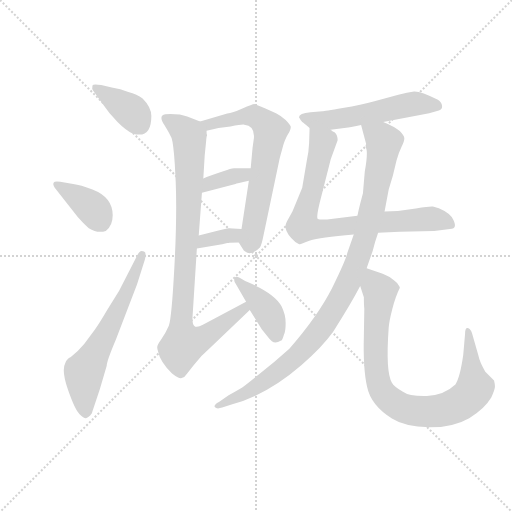
t = 0.00 s
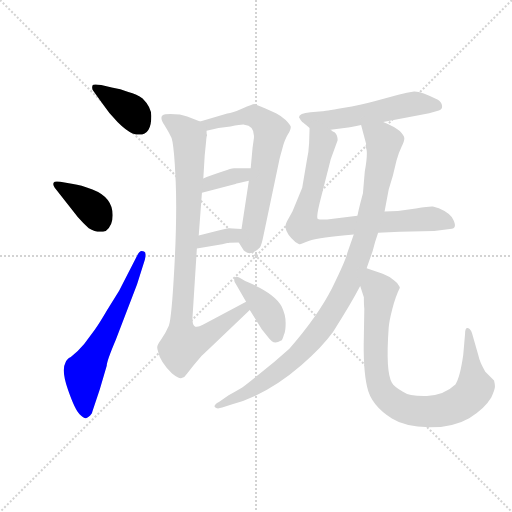
t = 1.82 s
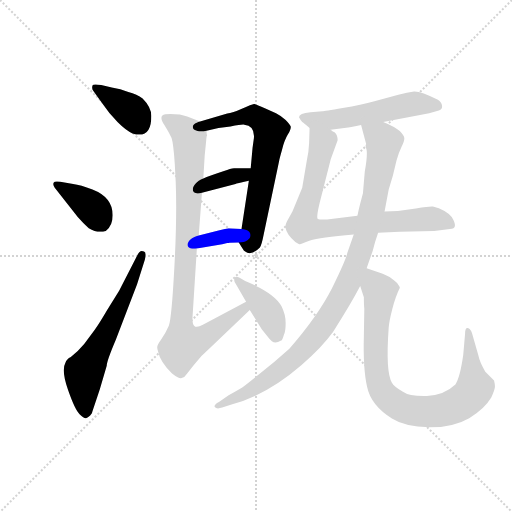
t = 3.65 s
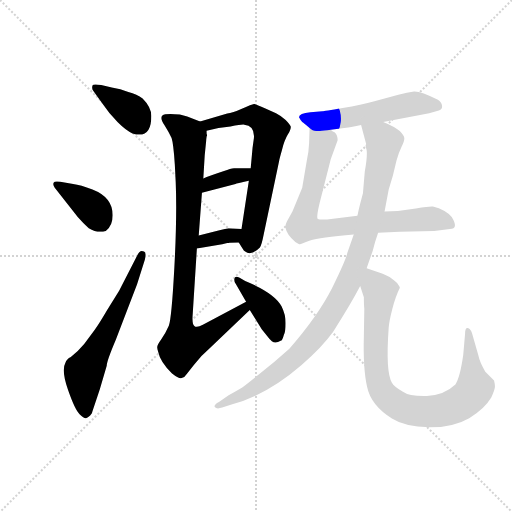
t = 5.47 s
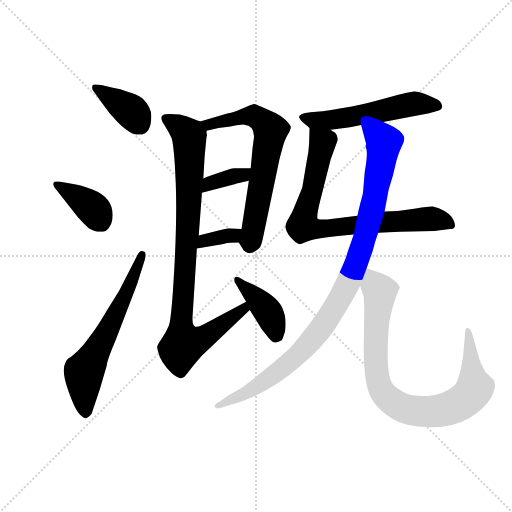
t = 7.29 s
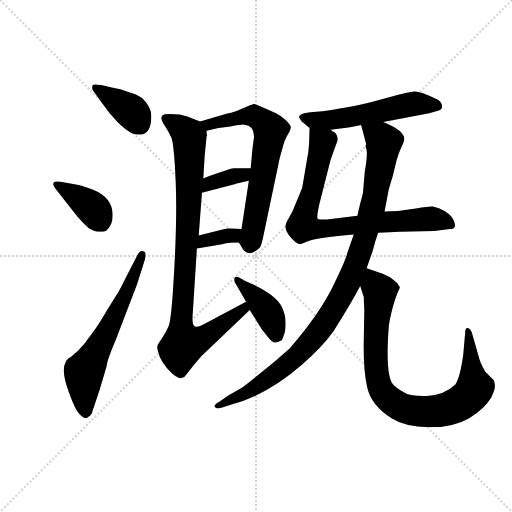
t = 9.12 s

The animated SVG that drew these frames (rendered in a browser with its animation timeline set to each time). Animation: 12 CSS @keyframes rules; one cycle of 9.12 s.

<svg version="1.1" viewBox="0 0 1024 1024" xmlns="http://www.w3.org/2000/svg">
  <g stroke="lightgray" stroke-dasharray="1,1" stroke-width="1" transform="scale(4, 4)">
    <line x1="0" y1="0" x2="256" y2="256"></line>
    <line x1="256" y1="0" x2="0" y2="256"></line>
    <line x1="128" y1="0" x2="128" y2="256"></line>
    <line x1="0" y1="128" x2="256" y2="128"></line>
  </g>
  <g transform="scale(0.92, -0.92) translate(60, -850)">
    <style type="text/css">
      
        @keyframes keyframes0 {
          from {
            stroke: blue;
            stroke-dashoffset: 383;
            stroke-width: 128;
          }
          55% {
            animation-timing-function: step-end;
            stroke: blue;
            stroke-dashoffset: 0;
            stroke-width: 128;
          }
          to {
            stroke: black;
            stroke-width: 1024;
          }
        }
        #make-me-a-hanzi-animation-0 {
          animation: keyframes0 0.5616861979166666s both;
          animation-delay: 0s;
          animation-timing-function: linear;
        }
      
        @keyframes keyframes1 {
          from {
            stroke: blue;
            stroke-dashoffset: 386;
            stroke-width: 128;
          }
          56% {
            animation-timing-function: step-end;
            stroke: blue;
            stroke-dashoffset: 0;
            stroke-width: 128;
          }
          to {
            stroke: black;
            stroke-width: 1024;
          }
        }
        #make-me-a-hanzi-animation-1 {
          animation: keyframes1 0.5641276041666666s both;
          animation-delay: 0.5616861979166666s;
          animation-timing-function: linear;
        }
      
        @keyframes keyframes2 {
          from {
            stroke: blue;
            stroke-dashoffset: 631;
            stroke-width: 128;
          }
          67% {
            animation-timing-function: step-end;
            stroke: blue;
            stroke-dashoffset: 0;
            stroke-width: 128;
          }
          to {
            stroke: black;
            stroke-width: 1024;
          }
        }
        #make-me-a-hanzi-animation-2 {
          animation: keyframes2 0.7635091145833334s both;
          animation-delay: 1.1258138020833333s;
          animation-timing-function: linear;
        }
      
        @keyframes keyframes3 {
          from {
            stroke: blue;
            stroke-dashoffset: 669;
            stroke-width: 128;
          }
          69% {
            animation-timing-function: step-end;
            stroke: blue;
            stroke-dashoffset: 0;
            stroke-width: 128;
          }
          to {
            stroke: black;
            stroke-width: 1024;
          }
        }
        #make-me-a-hanzi-animation-3 {
          animation: keyframes3 0.79443359375s both;
          animation-delay: 1.8893229166666665s;
          animation-timing-function: linear;
        }
      
        @keyframes keyframes4 {
          from {
            stroke: blue;
            stroke-dashoffset: 362;
            stroke-width: 128;
          }
          54% {
            animation-timing-function: step-end;
            stroke: blue;
            stroke-dashoffset: 0;
            stroke-width: 128;
          }
          to {
            stroke: black;
            stroke-width: 1024;
          }
        }
        #make-me-a-hanzi-animation-4 {
          animation: keyframes4 0.5445963541666666s both;
          animation-delay: 2.6837565104166665s;
          animation-timing-function: linear;
        }
      
        @keyframes keyframes5 {
          from {
            stroke: blue;
            stroke-dashoffset: 347;
            stroke-width: 128;
          }
          53% {
            animation-timing-function: step-end;
            stroke: blue;
            stroke-dashoffset: 0;
            stroke-width: 128;
          }
          to {
            stroke: black;
            stroke-width: 1024;
          }
        }
        #make-me-a-hanzi-animation-5 {
          animation: keyframes5 0.5323893229166666s both;
          animation-delay: 3.228352864583333s;
          animation-timing-function: linear;
        }
      
        @keyframes keyframes6 {
          from {
            stroke: blue;
            stroke-dashoffset: 935;
            stroke-width: 128;
          }
          75% {
            animation-timing-function: step-end;
            stroke: blue;
            stroke-dashoffset: 0;
            stroke-width: 128;
          }
          to {
            stroke: black;
            stroke-width: 1024;
          }
        }
        #make-me-a-hanzi-animation-6 {
          animation: keyframes6 1.0109049479166667s both;
          animation-delay: 3.7607421874999996s;
          animation-timing-function: linear;
        }
      
        @keyframes keyframes7 {
          from {
            stroke: blue;
            stroke-dashoffset: 405;
            stroke-width: 128;
          }
          57% {
            animation-timing-function: step-end;
            stroke: blue;
            stroke-dashoffset: 0;
            stroke-width: 128;
          }
          to {
            stroke: black;
            stroke-width: 1024;
          }
        }
        #make-me-a-hanzi-animation-7 {
          animation: keyframes7 0.57958984375s both;
          animation-delay: 4.771647135416666s;
          animation-timing-function: linear;
        }
      
        @keyframes keyframes8 {
          from {
            stroke: blue;
            stroke-dashoffset: 550;
            stroke-width: 128;
          }
          64% {
            animation-timing-function: step-end;
            stroke: blue;
            stroke-dashoffset: 0;
            stroke-width: 128;
          }
          to {
            stroke: black;
            stroke-width: 1024;
          }
        }
        #make-me-a-hanzi-animation-8 {
          animation: keyframes8 0.6975911458333334s both;
          animation-delay: 5.351236979166666s;
          animation-timing-function: linear;
        }
      
        @keyframes keyframes9 {
          from {
            stroke: blue;
            stroke-dashoffset: 797;
            stroke-width: 128;
          }
          72% {
            animation-timing-function: step-end;
            stroke: blue;
            stroke-dashoffset: 0;
            stroke-width: 128;
          }
          to {
            stroke: black;
            stroke-width: 1024;
          }
        }
        #make-me-a-hanzi-animation-9 {
          animation: keyframes9 0.8986002604166666s both;
          animation-delay: 6.048828124999999s;
          animation-timing-function: linear;
        }
      
        @keyframes keyframes10 {
          from {
            stroke: blue;
            stroke-dashoffset: 1025;
            stroke-width: 128;
          }
          77% {
            animation-timing-function: step-end;
            stroke: blue;
            stroke-dashoffset: 0;
            stroke-width: 128;
          }
          to {
            stroke: black;
            stroke-width: 1024;
          }
        }
        #make-me-a-hanzi-animation-10 {
          animation: keyframes10 1.0841471354166667s both;
          animation-delay: 6.947428385416666s;
          animation-timing-function: linear;
        }
      
        @keyframes keyframes11 {
          from {
            stroke: blue;
            stroke-dashoffset: 878;
            stroke-width: 128;
          }
          74% {
            animation-timing-function: step-end;
            stroke: blue;
            stroke-dashoffset: 0;
            stroke-width: 128;
          }
          to {
            stroke: black;
            stroke-width: 1024;
          }
        }
        #make-me-a-hanzi-animation-11 {
          animation: keyframes11 0.9645182291666666s both;
          animation-delay: 8.031575520833332s;
          animation-timing-function: linear;
        }
      
    </style>
    
      <path d="M 160 665 Q 142 668 141 664 Q 139 656 143 652 L 161 627 Q 177 603 196 584 Q 215 565 228 560 Q 269 547 269 598 Q 269 617 250 636 Q 238 645 219 650 Q 202 657 183 660 L 160 665 Z" fill="lightgray"></path>
    
      <path d="M 59 442 L 109 378 Q 121 364 133 354 Q 152 342 170 348 Q 185 359 185 382 Q 185 421 141 438 Q 115 448 99 450 L 71 455 Q 58 457 57 453 Q 54 449 59 442 Z" fill="lightgray"></path>
    
      <path d="M 199 218 L 173 176 Q 156 147 146 133 L 123 102 Q 109 85 94 74 Q 85 70 82 61 Q 73 45 88 2 Q 103 -41 113 -50.5 Q 123 -60 127 -59 Q 131 -58 136 -53 Q 141 -48 141 -44 L 157 4 L 172 55 Q 172 65 192 112 L 238 232 L 255 286 Q 259 302 253 303 Q 244 308 238 294 L 199 218 Z" fill="lightgray"></path>
    
      <path d="M 459 323 L 469 307 Q 469 306 473 303 Q 486 293 505 312 Q 509 318 513 339 L 547 501 Q 547 503 553 524 Q 558 545 566 558 Q 573 570 572 575 Q 570 580 561 589 Q 552 598 540 604 L 517 614 Q 497 623 493 624 Q 489 624 467 614 Q 445 604 434 603 L 375 586 C 346 578 360 559 389 566 L 415 572 L 441 575 Q 467 580 471 579 Q 494 577 492 550 L 489 528 L 485 484 L 481 457 L 465 352 C 460 322 458 325 459 323 Z" fill="lightgray"></path>
    
      <path d="M 379 431 L 452 450 Q 453 451 481 457 C 510 463 515 484 485 484 L 452 484 Q 445 486 427 478 Q 394 467 382 462 C 354 451 350 423 379 431 Z" fill="lightgray"></path>
    
      <path d="M 368 310 L 410 317 Q 424 319 434 322 L 437 322 Q 439 323 459 323 C 489 323 495 350 465 352 L 437 354 Q 427 352 415 349 L 372 338 C 343 331 338 305 368 310 Z" fill="lightgray"></path>
    
      <path d="M 375 586 L 347 597 L 331 601 Q 299 604 293 599 Q 287 593 298 577 Q 308 561 313 550 Q 317 538 320 493 L 322 453 Q 325 379 319 268 Q 313 157 307 142 Q 300 126 291 113 Q 282 100 282 97 Q 281 94 284 85 Q 288 64 314 38 Q 329 26 335 28 Q 341 29 346 37 L 361 56 Q 377 77 397 94 L 483 176 C 505 197 501 208 475 194 L 381 144 Q 367 136 362 142 Q 357 147 359 168 L 368 310 L 372 338 L 379 431 L 382 462 L 385 512 L 388 542 Q 389 555 390 555 L 390 557 Q 389 558 389 566 C 390 580 390 580 375 586 Z" fill="lightgray"></path>
    
      <path d="M 483 176 L 509 134 L 519 122 Q 526 113 531 108 Q 539 102 550 109 Q 554 110 557 122 Q 561 129 561 147.5 Q 561 166 552 184 Q 537 213 473 239 L 461 246 Q 451 251 449.5 244.5 Q 448 238 453 232 L 475 194 L 483 176 Z" fill="lightgray"></path>
    
      <path d="M 773 585 L 873 604 L 894 610 Q 902 612 901 620 Q 900 628 892 633 Q 854 652 840 651 Q 826 649 806 644 L 754 630 Q 726 622 685 615 Q 644 608 641 608 L 615 606 Q 590 604 590 595 Q 593 589 597 585 Q 599 584 613 572 C 623 563 629 564 659 568 L 697 573 Q 702 573 725 578 L 773 585 Z" fill="lightgray"></path>
    
      <path d="M 762 344 L 809 346 L 884 348 L 918 352 Q 938 352 922 378 Q 909 394 881 401 Q 877 402 844 397 Q 810 391 776 390 L 717 381 L 651 373 Q 635 372 631 374 Q 627 376 635 409 L 659 504 L 674 545 Q 674 556 668 562 Q 662 565 659 568 C 637 588 614 602 613 572 L 612 539 Q 611 517 607 501 L 597 442 L 576 391 L 564 369 Q 559 359 561 354 Q 563 341 582 324 Q 590 319 592 319 Q 594 319 614 327 Q 634 334 709 340 L 762 344 Z" fill="lightgray"></path>
    
      <path d="M 709 340 L 695 300 Q 692 285 662 224 Q 631 163 569 92 L 536 63 Q 477 15 471 11 Q 465 6 437 -9 L 416 -24 Q 404 -30 407 -35 Q 411 -40 423 -36 L 445 -29 Q 521 -8 595 56 Q 641 96 665 130 Q 704 191 723 228 L 737 267 L 750 304 Q 755 324 762 344 L 776 390 L 785 438 L 794 468 L 802 501 Q 807 519 813 531 Q 819 543 819 549 Q 819 555 809 565 Q 798 575 773 585 C 746 598 717 607 725 578 L 736 537 Q 736 534 735 534 Q 734 533 737 524 Q 739 510 733 477 L 729 430 L 723 407 Q 719 391 717 381 L 709 340 Z" fill="lightgray"></path>
    
      <path d="M 723 228 L 731 204 Q 731 187 732 179 L 731 119 Q 729 49 738 9 Q 746 -31 792 -60 Q 820 -78 873 -79 Q 926 -79 960 -59 Q 993 -39 1008 -14 Q 1016 4 1016 10 Q 1016 15 1014 23 L 995 42 Q 983 62 980 77 L 966 126 Q 965 131 961 135 Q 951 142 951 124 L 947 78 Q 940 29 930 14 Q 906 -9 868 -11 Q 830 -12 815 -1 Q 796 10 792 18 Q 778 41 785 138 Q 786 152 793 179 Q 800 206 809 224 L 809 226 Q 806 234 797 240 Q 786 250 772 255 L 737 267 C 709 277 714 256 723 228 Z" fill="lightgray"></path>
    
    
      <clipPath id="make-me-a-hanzi-clip-0">
        <path d="M 160 665 Q 142 668 141 664 Q 139 656 143 652 L 161 627 Q 177 603 196 584 Q 215 565 228 560 Q 269 547 269 598 Q 269 617 250 636 Q 238 645 219 650 Q 202 657 183 660 L 160 665 Z"></path>
      </clipPath>
      <path clip-path="url(#make-me-a-hanzi-clip-0)" d="M 146 659 L 221 611 L 244 581" fill="none" id="make-me-a-hanzi-animation-0" stroke-dasharray="255 510" stroke-linecap="round"></path>
    
      <clipPath id="make-me-a-hanzi-clip-1">
        <path d="M 59 442 L 109 378 Q 121 364 133 354 Q 152 342 170 348 Q 185 359 185 382 Q 185 421 141 438 Q 115 448 99 450 L 71 455 Q 58 457 57 453 Q 54 449 59 442 Z"></path>
      </clipPath>
      <path clip-path="url(#make-me-a-hanzi-clip-1)" d="M 65 449 L 141 397 L 161 365" fill="none" id="make-me-a-hanzi-animation-1" stroke-dasharray="258 516" stroke-linecap="round"></path>
    
      <clipPath id="make-me-a-hanzi-clip-2">
        <path d="M 199 218 L 173 176 Q 156 147 146 133 L 123 102 Q 109 85 94 74 Q 85 70 82 61 Q 73 45 88 2 Q 103 -41 113 -50.5 Q 123 -60 127 -59 Q 131 -58 136 -53 Q 141 -48 141 -44 L 157 4 L 172 55 Q 172 65 192 112 L 238 232 L 255 286 Q 259 302 253 303 Q 244 308 238 294 L 199 218 Z"></path>
      </clipPath>
      <path clip-path="url(#make-me-a-hanzi-clip-2)" d="M 127 -49 L 122 41 L 179 140 L 249 296" fill="none" id="make-me-a-hanzi-animation-2" stroke-dasharray="503 1006" stroke-linecap="round"></path>
    
      <clipPath id="make-me-a-hanzi-clip-3">
        <path d="M 459 323 L 469 307 Q 469 306 473 303 Q 486 293 505 312 Q 509 318 513 339 L 547 501 Q 547 503 553 524 Q 558 545 566 558 Q 573 570 572 575 Q 570 580 561 589 Q 552 598 540 604 L 517 614 Q 497 623 493 624 Q 489 624 467 614 Q 445 604 434 603 L 375 586 C 346 578 360 559 389 566 L 415 572 L 441 575 Q 467 580 471 579 Q 494 577 492 550 L 489 528 L 485 484 L 481 457 L 465 352 C 460 322 458 325 459 323 Z"></path>
      </clipPath>
      <path clip-path="url(#make-me-a-hanzi-clip-3)" d="M 383 584 L 394 579 L 492 598 L 528 567 L 483 317" fill="none" id="make-me-a-hanzi-animation-3" stroke-dasharray="541 1082" stroke-linecap="round"></path>
    
      <clipPath id="make-me-a-hanzi-clip-4">
        <path d="M 379 431 L 452 450 Q 453 451 481 457 C 510 463 515 484 485 484 L 452 484 Q 445 486 427 478 Q 394 467 382 462 C 354 451 350 423 379 431 Z"></path>
      </clipPath>
      <path clip-path="url(#make-me-a-hanzi-clip-4)" d="M 385 438 L 405 455 L 466 468 L 480 478" fill="none" id="make-me-a-hanzi-animation-4" stroke-dasharray="234 468" stroke-linecap="round"></path>
    
      <clipPath id="make-me-a-hanzi-clip-5">
        <path d="M 368 310 L 410 317 Q 424 319 434 322 L 437 322 Q 439 323 459 323 C 489 323 495 350 465 352 L 437 354 Q 427 352 415 349 L 372 338 C 343 331 338 305 368 310 Z"></path>
      </clipPath>
      <path clip-path="url(#make-me-a-hanzi-clip-5)" d="M 374 316 L 385 327 L 458 346" fill="none" id="make-me-a-hanzi-animation-5" stroke-dasharray="219 438" stroke-linecap="round"></path>
    
      <clipPath id="make-me-a-hanzi-clip-6">
        <path d="M 375 586 L 347 597 L 331 601 Q 299 604 293 599 Q 287 593 298 577 Q 308 561 313 550 Q 317 538 320 493 L 322 453 Q 325 379 319 268 Q 313 157 307 142 Q 300 126 291 113 Q 282 100 282 97 Q 281 94 284 85 Q 288 64 314 38 Q 329 26 335 28 Q 341 29 346 37 L 361 56 Q 377 77 397 94 L 483 176 C 505 197 501 208 475 194 L 381 144 Q 367 136 362 142 Q 357 147 359 168 L 368 310 L 372 338 L 379 431 L 382 462 L 385 512 L 388 542 Q 389 555 390 555 L 390 557 Q 389 558 389 566 C 390 580 390 580 375 586 Z"></path>
      </clipPath>
      <path clip-path="url(#make-me-a-hanzi-clip-6)" d="M 299 593 L 329 575 L 351 553 L 352 441 L 334 146 L 340 101 L 385 118 L 469 178 L 470 187" fill="none" id="make-me-a-hanzi-animation-6" stroke-dasharray="807 1614" stroke-linecap="round"></path>
    
      <clipPath id="make-me-a-hanzi-clip-7">
        <path d="M 483 176 L 509 134 L 519 122 Q 526 113 531 108 Q 539 102 550 109 Q 554 110 557 122 Q 561 129 561 147.5 Q 561 166 552 184 Q 537 213 473 239 L 461 246 Q 451 251 449.5 244.5 Q 448 238 453 232 L 475 194 L 483 176 Z"></path>
      </clipPath>
      <path clip-path="url(#make-me-a-hanzi-clip-7)" d="M 456 240 L 520 176 L 540 121" fill="none" id="make-me-a-hanzi-animation-7" stroke-dasharray="277 554" stroke-linecap="round"></path>
    
      <clipPath id="make-me-a-hanzi-clip-8">
        <path d="M 773 585 L 873 604 L 894 610 Q 902 612 901 620 Q 900 628 892 633 Q 854 652 840 651 Q 826 649 806 644 L 754 630 Q 726 622 685 615 Q 644 608 641 608 L 615 606 Q 590 604 590 595 Q 593 589 597 585 Q 599 584 613 572 C 623 563 629 564 659 568 L 697 573 Q 702 573 725 578 L 773 585 Z"></path>
      </clipPath>
      <path clip-path="url(#make-me-a-hanzi-clip-8)" d="M 599 594 L 653 588 L 843 625 L 889 621" fill="none" id="make-me-a-hanzi-animation-8" stroke-dasharray="422 844" stroke-linecap="round"></path>
    
      <clipPath id="make-me-a-hanzi-clip-9">
        <path d="M 762 344 L 809 346 L 884 348 L 918 352 Q 938 352 922 378 Q 909 394 881 401 Q 877 402 844 397 Q 810 391 776 390 L 717 381 L 651 373 Q 635 372 631 374 Q 627 376 635 409 L 659 504 L 674 545 Q 674 556 668 562 Q 662 565 659 568 C 637 588 614 602 613 572 L 612 539 Q 611 517 607 501 L 597 442 L 576 391 L 564 369 Q 559 359 561 354 Q 563 341 582 324 Q 590 319 592 319 Q 594 319 614 327 Q 634 334 709 340 L 762 344 Z"></path>
      </clipPath>
      <path clip-path="url(#make-me-a-hanzi-clip-9)" d="M 620 566 L 641 540 L 599 359 L 637 352 L 857 374 L 918 365" fill="none" id="make-me-a-hanzi-animation-9" stroke-dasharray="669 1338" stroke-linecap="round"></path>
    
      <clipPath id="make-me-a-hanzi-clip-10">
        <path d="M 709 340 L 695 300 Q 692 285 662 224 Q 631 163 569 92 L 536 63 Q 477 15 471 11 Q 465 6 437 -9 L 416 -24 Q 404 -30 407 -35 Q 411 -40 423 -36 L 445 -29 Q 521 -8 595 56 Q 641 96 665 130 Q 704 191 723 228 L 737 267 L 750 304 Q 755 324 762 344 L 776 390 L 785 438 L 794 468 L 802 501 Q 807 519 813 531 Q 819 543 819 549 Q 819 555 809 565 Q 798 575 773 585 C 746 598 717 607 725 578 L 736 537 Q 736 534 735 534 Q 734 533 737 524 Q 739 510 733 477 L 729 430 L 723 407 Q 719 391 717 381 L 709 340 Z"></path>
      </clipPath>
      <path clip-path="url(#make-me-a-hanzi-clip-10)" d="M 732 573 L 769 549 L 775 539 L 756 425 L 735 342 L 687 215 L 641 140 L 575 67 L 487 2 L 413 -30" fill="none" id="make-me-a-hanzi-animation-10" stroke-dasharray="897 1794" stroke-linecap="round"></path>
    
      <clipPath id="make-me-a-hanzi-clip-11">
        <path d="M 723 228 L 731 204 Q 731 187 732 179 L 731 119 Q 729 49 738 9 Q 746 -31 792 -60 Q 820 -78 873 -79 Q 926 -79 960 -59 Q 993 -39 1008 -14 Q 1016 4 1016 10 Q 1016 15 1014 23 L 995 42 Q 983 62 980 77 L 966 126 Q 965 131 961 135 Q 951 142 951 124 L 947 78 Q 940 29 930 14 Q 906 -9 868 -11 Q 830 -12 815 -1 Q 796 10 792 18 Q 778 41 785 138 Q 786 152 793 179 Q 800 206 809 224 L 809 226 Q 806 234 797 240 Q 786 250 772 255 L 737 267 C 709 277 714 256 723 228 Z"></path>
      </clipPath>
      <path clip-path="url(#make-me-a-hanzi-clip-11)" d="M 741 258 L 766 216 L 756 91 L 762 20 L 782 -15 L 805 -31 L 852 -44 L 897 -42 L 936 -29 L 962 -9 L 972 9 L 958 128" fill="none" id="make-me-a-hanzi-animation-11" stroke-dasharray="750 1500" stroke-linecap="round"></path>
    
  </g>
</svg>
